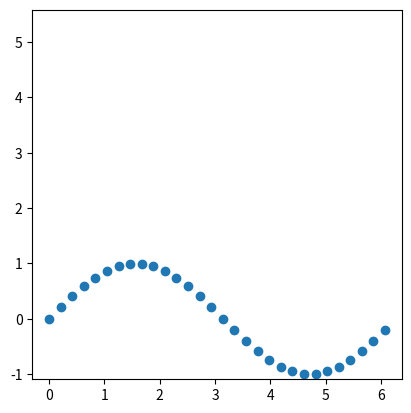

This chart was generated by the following Python code:
import math
import numpy as np
import matplotlib.pyplot as plt


def MCcos(x : float) -> float:
    # Mudança de variável para economizar multiplicações
    y = x*x

    # Constantes
    if2 = -0.5
    if4 = 1/24
    if6 = -1/720
    if8 = 1/40320
    if10 = -1/3628800
    if12 = 1/479001600

    # 7 primeiros termos da Série de Taylor para a função cosseno com reestruturação com esquema de Horner
    return (1 + y*(if2 + y*(if4 + y*(if6 + y*(if8 + y*(if10 + y*if12))))))

def MCsin(x : float) -> float:
    # Mudança de variável para economizar multiplicações
    y = x*x

    # Constante
    if3 = -1/6
    if5 = 1/120
    if7 = -1/5040
    if9 = 1/362880
    if11 = -1/39916800

    # 6 primeiros termos da Série de Taylor para a função seno com reestruturação com esquema de Horner
    return (x + x*y*(if3 + y*(if5 + y*(if7 + y*(if9 + y*if11)))))


def main():
    # Serve para printar os resultados
    x = []
    y = []
    fig, ax = plt.subplots()

    PI = math.pi

    # Conversão do ângulo digitado pelo usuário em graus para radianos no intervalo entre [0, 2PI] 
    # i = math.radians(float(input("Digite um ângulo (em graus): "))) % (2*math.pi)
    increment = 2*PI/30
    for i in np.arange(0.0, 2*PI, increment):
        x.append(i)
        r = 0
        # Conversão dos ângulos maiores que PI radianos para seu respectivo angulo negativo em radianos
        if (PI < i) and (i < 2*PI):
            i = -(2*PI - i)
        
        # Se estiver dentro do intervalo aceitável [-PI/4, PI/4], apenas calculamos o seno de i 
        if (-PI/4 <= i) and (i <= PI/4):
            r = MCsin(i)
            print("I = " + str(i) + " Erro = " + str(abs(MCsin(i) - math.sin(i))))
        
        # sen(x) = cos(x - PI/2) nesse intervalo
        elif (PI/4 < i) and (i <= 3*PI/4):
            r = MCcos(i - PI/2)
            print("I = " + str(i) + " Erro = " + str(abs(MCcos(i - PI/2) - math.sin(i))))
        
        # sen(x) = -sen(x - PI) nesse intervalo
        elif (3*PI/4 < i) and (i <= PI):
            r = -MCsin(i - PI)
            print("I = " + str(i) + " Erro = " + str(abs(-MCsin(i - PI) - math.sin(i))))
        
        # sen(x) = -cos(x + PI/2) nesse intervalo
        elif (-3*PI/4 < i) and (i < -PI/4):
            r = -MCcos(PI/2 + i)
            print("I = " + str(i) + " Erro = " + str(abs(-MCcos(PI/2 + i) - math.sin(i))))
        
        # sen(x) = -sen(PI + x) nesse intervalo
        else:
            r = -MCsin(PI + i)
            print("I = " + str(i) + " Erro = " + str(abs(-MCsin(PI + i) - math.sin(i))))
        y.append(r)

    ax.scatter(x, y)
    plt.axis('square')
    for i in range(1, 30):
        ax.annotate("", (x[i], y[i]))

    plt.show()
        

if __name__ == '__main__' :
    main()